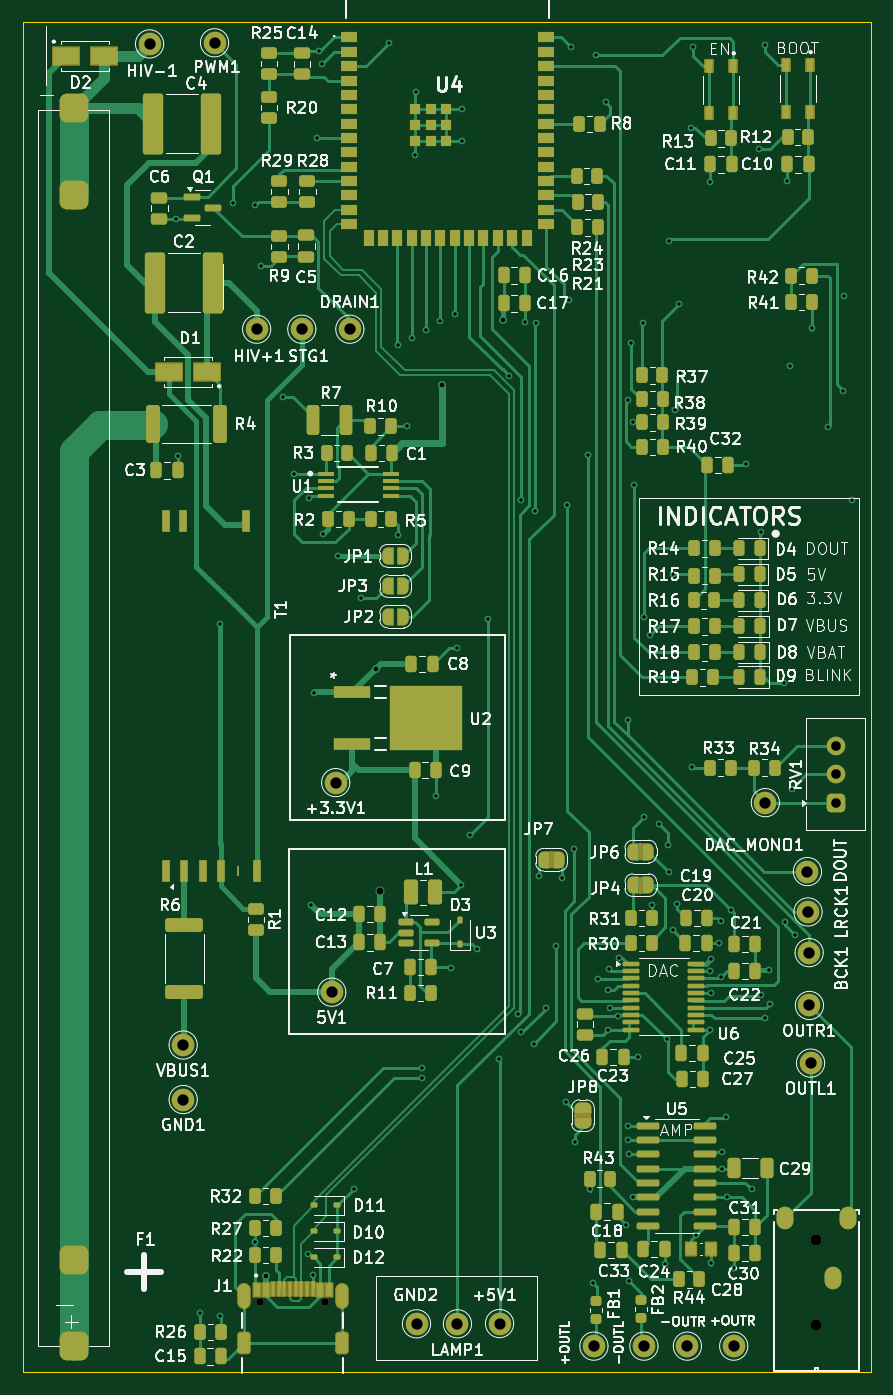
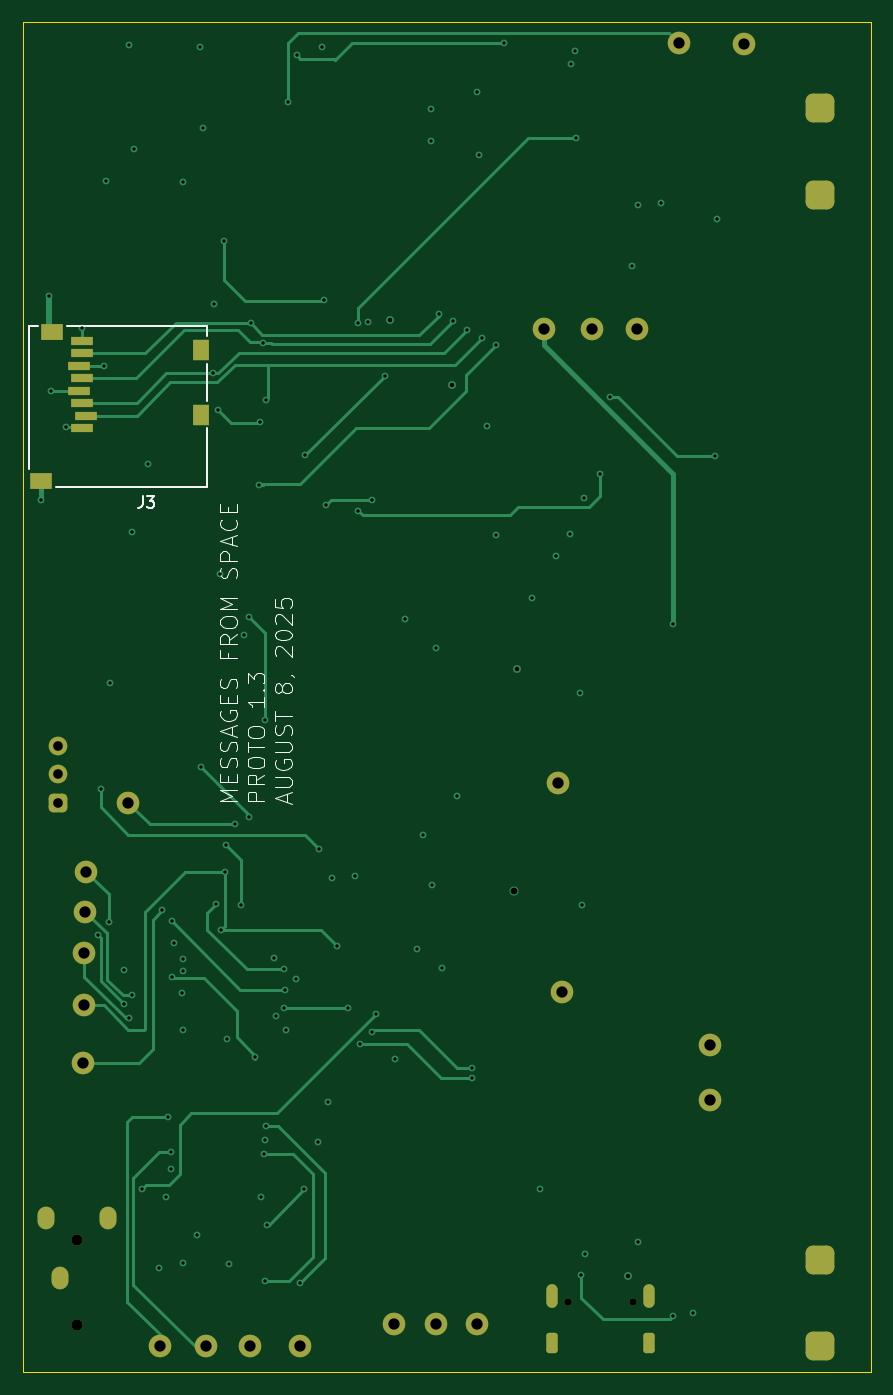
Circuit board: 13 layer files. Board 75.0 x 119.5 mm.
- bottom_copper: Messages4-B_Cu.gbr (20540 bytes)
- bottom_mask: Messages4-B_Mask.gbr (3552 bytes)
- paste: Messages4-B_Paste.gbr (871 bytes)
- bottom_silk: Messages4-B_Silkscreen.gbr (21706 bytes)
- outline: Messages4-Edge_Cuts.gbr (606 bytes)
- top_copper: Messages4-F_Cu.gbr (75669 bytes)
- top_mask: Messages4-F_Mask.gbr (18647 bytes)
- paste: Messages4-F_Paste.gbr (13680 bytes)
- top_silk: Messages4-F_Silkscreen.gbr (243671 bytes)
- inner_copper: Messages4-In1_Cu.gbr (225375 bytes)
- inner_copper: Messages4-In2_Cu.gbr (53412 bytes)
- drill: Messages4-NPTH.drl (459 bytes)
- drill: Messages4-PTH.drl (3854 bytes)

=== bottom_copper: Messages4-B_Cu.gbr (20540 bytes, source omitted) ===
=== bottom_mask: Messages4-B_Mask.gbr ===
%TF.GenerationSoftware,KiCad,Pcbnew,9.0.0*%
%TF.CreationDate,2025-08-08T14:04:17-04:00*%
%TF.ProjectId,Messages4,4d657373-6167-4657-9334-2e6b69636164,rev?*%
%TF.SameCoordinates,Original*%
%TF.FileFunction,Soldermask,Bot*%
%TF.FilePolarity,Negative*%
%FSLAX46Y46*%
G04 Gerber Fmt 4.6, Leading zero omitted, Abs format (unit mm)*
G04 Created by KiCad (PCBNEW 9.0.0) date 2025-08-08 14:04:17*
%MOMM*%
%LPD*%
G01*
G04 APERTURE LIST*
G04 Aperture macros list*
%AMRoundRect*
0 Rectangle with rounded corners*
0 $1 Rounding radius*
0 $2 $3 $4 $5 $6 $7 $8 $9 X,Y pos of 4 corners*
0 Add a 4 corners polygon primitive as box body*
4,1,4,$2,$3,$4,$5,$6,$7,$8,$9,$2,$3,0*
0 Add four circle primitives for the rounded corners*
1,1,$1+$1,$2,$3*
1,1,$1+$1,$4,$5*
1,1,$1+$1,$6,$7*
1,1,$1+$1,$8,$9*
0 Add four rect primitives between the rounded corners*
20,1,$1+$1,$2,$3,$4,$5,0*
20,1,$1+$1,$4,$5,$6,$7,0*
20,1,$1+$1,$6,$7,$8,$9,0*
20,1,$1+$1,$8,$9,$2,$3,0*%
G04 Aperture macros list end*
%ADD10C,2.000000*%
%ADD11RoundRect,0.635000X-0.635000X-0.635000X0.635000X-0.635000X0.635000X0.635000X-0.635000X0.635000X0*%
%ADD12RoundRect,0.635000X0.635000X0.635000X-0.635000X0.635000X-0.635000X-0.635000X0.635000X-0.635000X0*%
%ADD13RoundRect,0.412500X0.412500X-0.412500X0.412500X0.412500X-0.412500X0.412500X-0.412500X-0.412500X0*%
%ADD14C,1.650000*%
%ADD15C,0.990600*%
%ADD16O,1.498600X2.006600*%
%ADD17C,0.650000*%
%ADD18O,1.000000X2.100000*%
%ADD19RoundRect,0.250000X-0.250000X-0.650000X0.250000X-0.650000X0.250000X0.650000X-0.250000X0.650000X0*%
%ADD20R,1.397000X1.803400*%
%ADD21R,1.905000X1.397000*%
%ADD22R,2.006600X0.812800*%
G04 APERTURE END LIST*
D10*
%TO.C,-OUTL*%
X91175000Y-184500000D03*
%TD*%
%TO.C,-OUTR*%
X95025000Y-184500000D03*
%TD*%
%TO.C,+OUTR*%
X99125000Y-184500000D03*
%TD*%
%TO.C,+OUTL*%
X86750000Y-184500000D03*
%TD*%
%TO.C,OUTL1*%
X105925000Y-159450000D03*
%TD*%
%TO.C,GND1*%
X50400000Y-162675000D03*
%TD*%
%TO.C,5V1*%
X63550000Y-153175000D03*
%TD*%
D11*
%TO.C,F1*%
X40700000Y-184477500D03*
X40700000Y-176857500D03*
D12*
X40695000Y-82582500D03*
X40695000Y-74962500D03*
%TD*%
D13*
%TO.C,RV1*%
X108137500Y-136440000D03*
D14*
X108137500Y-133900000D03*
X108137500Y-131360000D03*
%TD*%
D10*
%TO.C,LRCK1*%
X105700000Y-146075000D03*
%TD*%
%TO.C,DRAIN1*%
X65150000Y-94500000D03*
%TD*%
%TO.C,+5V1*%
X78400000Y-182500000D03*
%TD*%
D15*
%TO.C,J2*%
X106450000Y-182590435D03*
X106450000Y-175090435D03*
D16*
X107950124Y-178490435D03*
X103699942Y-173190433D03*
X109199941Y-173190433D03*
%TD*%
D10*
%TO.C,VBUS1*%
X50400000Y-157850000D03*
%TD*%
%TO.C,OUTR1*%
X105825000Y-154350000D03*
%TD*%
%TO.C,HIV-1*%
X47425000Y-69250000D03*
%TD*%
%TO.C,DOUT1*%
X105650000Y-142500000D03*
%TD*%
%TO.C,BCK1*%
X105800000Y-149675000D03*
%TD*%
%TO.C,STG1*%
X60900000Y-94500000D03*
%TD*%
%TO.C,+3.3V1*%
X63900000Y-134625000D03*
%TD*%
D17*
%TO.C,J1*%
X57210000Y-180570000D03*
X62990000Y-180570000D03*
D18*
X55780000Y-180070000D03*
X64420000Y-180070000D03*
D19*
X55780000Y-184250000D03*
X64420000Y-184250000D03*
%TD*%
D10*
%TO.C,LAMP1*%
X74675000Y-182525000D03*
%TD*%
%TO.C,PWM1*%
X53175000Y-69150000D03*
%TD*%
%TO.C,GND2*%
X71050000Y-182525000D03*
%TD*%
%TO.C,HIV+1*%
X56900000Y-94500000D03*
%TD*%
%TO.C,DAC_MONO1*%
X101925000Y-136400000D03*
%TD*%
D20*
%TO.C,J3*%
X95478399Y-96350000D03*
X95478399Y-102050001D03*
D21*
X108628401Y-94750000D03*
X109628401Y-107900002D03*
D22*
X106028401Y-103240001D03*
X105628402Y-102139927D03*
X106028401Y-101040001D03*
X106228401Y-99940000D03*
X106028401Y-98840000D03*
X106228401Y-97740000D03*
X106028401Y-96639999D03*
X106028401Y-95539999D03*
%TD*%
M02*

=== paste: Messages4-B_Paste.gbr ===
%TF.GenerationSoftware,KiCad,Pcbnew,9.0.0*%
%TF.CreationDate,2025-08-08T14:04:16-04:00*%
%TF.ProjectId,Messages4,4d657373-6167-4657-9334-2e6b69636164,rev?*%
%TF.SameCoordinates,Original*%
%TF.FileFunction,Paste,Bot*%
%TF.FilePolarity,Positive*%
%FSLAX46Y46*%
G04 Gerber Fmt 4.6, Leading zero omitted, Abs format (unit mm)*
G04 Created by KiCad (PCBNEW 9.0.0) date 2025-08-08 14:04:16*
%MOMM*%
%LPD*%
G01*
G04 APERTURE LIST*
%ADD10R,1.397000X1.803400*%
%ADD11R,1.905000X1.397000*%
%ADD12R,2.006600X0.812800*%
G04 APERTURE END LIST*
D10*
%TO.C,J3*%
X95478399Y-96350000D03*
X95478399Y-102050001D03*
D11*
X108628401Y-94750000D03*
X109628401Y-107900002D03*
D12*
X106028401Y-103240001D03*
X105628402Y-102139927D03*
X106028401Y-101040001D03*
X106228401Y-99940000D03*
X106028401Y-98840000D03*
X106228401Y-97740000D03*
X106028401Y-96639999D03*
X106028401Y-95539999D03*
%TD*%
M02*

=== bottom_silk: Messages4-B_Silkscreen.gbr (21706 bytes, source omitted) ===
=== outline: Messages4-Edge_Cuts.gbr ===
%TF.GenerationSoftware,KiCad,Pcbnew,9.0.0*%
%TF.CreationDate,2025-08-08T14:04:17-04:00*%
%TF.ProjectId,Messages4,4d657373-6167-4657-9334-2e6b69636164,rev?*%
%TF.SameCoordinates,Original*%
%TF.FileFunction,Profile,NP*%
%FSLAX46Y46*%
G04 Gerber Fmt 4.6, Leading zero omitted, Abs format (unit mm)*
G04 Created by KiCad (PCBNEW 9.0.0) date 2025-08-08 14:04:17*
%MOMM*%
%LPD*%
G01*
G04 APERTURE LIST*
%TA.AperFunction,Profile*%
%ADD10C,0.050000*%
%TD*%
G04 APERTURE END LIST*
D10*
X36200000Y-67300000D02*
X111250000Y-67300000D01*
X111250000Y-186825000D01*
X36200000Y-186825000D01*
X36200000Y-67300000D01*
M02*

=== top_copper: Messages4-F_Cu.gbr (75669 bytes, source omitted) ===
=== top_mask: Messages4-F_Mask.gbr (18647 bytes, source omitted) ===
=== paste: Messages4-F_Paste.gbr (13680 bytes, source omitted) ===
=== top_silk: Messages4-F_Silkscreen.gbr (243671 bytes, source omitted) ===
=== inner_copper: Messages4-In1_Cu.gbr (225375 bytes, source omitted) ===
=== inner_copper: Messages4-In2_Cu.gbr (53412 bytes, source omitted) ===
=== drill: Messages4-NPTH.drl ===
M48
; DRILL file {KiCad 9.0.0} date 2025-08-08T14:04:50-0400
; FORMAT={-:-/ absolute / metric / decimal}
; #@! TF.CreationDate,2025-08-08T14:04:50-04:00
; #@! TF.GenerationSoftware,Kicad,Pcbnew,9.0.0
; #@! TF.FileFunction,NonPlated,1,4,NPTH
FMAT,2
METRIC
; #@! TA.AperFunction,NonPlated,NPTH,ComponentDrill
T1C0.650
; #@! TA.AperFunction,NonPlated,NPTH,ComponentDrill
T2C0.991
%
G90
G05
T1
X57.21Y-180.57
X62.99Y-180.57
T2
X106.45Y-175.09
X106.45Y-182.59
M30

=== drill: Messages4-PTH.drl ===
M48
; DRILL file {KiCad 9.0.0} date 2025-08-08T14:04:50-0400
; FORMAT={-:-/ absolute / metric / decimal}
; #@! TF.CreationDate,2025-08-08T14:04:50-04:00
; #@! TF.GenerationSoftware,Kicad,Pcbnew,9.0.0
; #@! TF.FileFunction,Plated,1,4,PTH
FMAT,2
METRIC
; #@! TA.AperFunction,Plated,PTH,ViaDrill
T1C0.300
; #@! TA.AperFunction,Plated,PTH,ViaDrill
T2C0.400
; #@! TA.AperFunction,Plated,PTH,ViaDrill
T3C0.600
; #@! TA.AperFunction,Plated,PTH,ComponentDrill
T4C0.600
; #@! TA.AperFunction,Plated,PTH,ComponentDrill
T5C0.850
; #@! TA.AperFunction,Plated,PTH,ComponentDrill
T6C1.000
; #@! TA.AperFunction,Plated,PTH,ComponentDrill
T7C1.020
%
G90
G05
T1
X49.775Y-84.75
X49.975Y-105.725
X51.887Y-181.537
X53.7Y-120.625
X53.7Y-181.825
X54.8Y-83.325
X56.787Y-175.3
X56.8Y-83.5
X57.325Y-88.875
X59.275Y-100.5
X60.175Y-107.3
X61.45Y-176.325
X61.575Y-109.45
X61.725Y-145.475
X61.85Y-178.225
X61.95Y-126.675
X62.25Y-77.575
X62.4Y-69.9
X62.7Y-71.0
X62.8Y-112.625
X64.075Y-114.55
X65.5Y-170.6
X66.15Y-118.325
X68.638Y-69.138
X69.375Y-112.7
X69.4Y-95.9
X70.2Y-103.1
X70.625Y-95.3
X70.9Y-79.1
X71.0Y-73.5
X71.5Y-159.9
X71.5Y-160.725
X71.895Y-94.525
X72.773Y-135.777
X73.165Y-93.75
X74.1Y-151.0
X74.435Y-93.125
X74.65Y-122.675
X75.025Y-143.675
X75.1Y-75.0
X75.1Y-77.8
X75.8Y-139.275
X76.362Y-149.338
X77.375Y-120.125
X78.325Y-159.05
X79.225Y-98.6
X80.0Y-155.125
X80.325Y-109.625
X80.337Y-156.713
X80.65Y-93.85
X81.425Y-157.725
X81.57Y-110.555
X81.6Y-93.975
X81.85Y-142.9
X82.5Y-154.575
X83.425Y-149.1
X83.9Y-143.025
X84.263Y-162.887
X84.4Y-110.1
X84.55Y-91.9
X84.75Y-69.525
X85.025Y-140.475
X85.075Y-166.425
X86.25Y-105.625
X86.362Y-170.625
X86.7Y-178.925
X86.975Y-70.25
X87.075Y-151.975
X87.8Y-74.425
X87.975Y-156.525
X88.025Y-152.95
X88.087Y-151.162
X88.15Y-154.575
X88.875Y-155.275
X89.0Y-150.125
X89.625Y-173.75
X89.75Y-100.8
X89.75Y-164.98
X89.775Y-129.075
X89.775Y-166.25
X89.825Y-178.7
X89.85Y-167.52
X90.025Y-95.75
X90.18Y-171.33
X90.225Y-102.75
X90.325Y-108.25
X90.675Y-158.925
X91.087Y-93.987
X91.225Y-119.95
X91.225Y-137.675
X91.7Y-121.6
X91.9Y-145.5
X92.5Y-138.3
X93.025Y-177.25
X93.175Y-157.35
X93.287Y-140.112
X93.375Y-142.55
X93.425Y-86.65
X93.725Y-147.7
X93.775Y-116.2
X93.938Y-101.662
X94.1Y-145.325
X94.3Y-92.3
X94.4Y-98.4
X95.3Y-76.675
X95.45Y-133.25
X95.525Y-69.525
X95.785Y-174.66
X97.025Y-156.525
X97.05Y-81.475
X97.05Y-151.3
X97.1Y-150.25
X97.1Y-177.15
X97.125Y-153.225
X97.825Y-148.8
X98.025Y-146.9
X98.037Y-151.787
X98.1Y-168.79
X98.125Y-167.35
X98.425Y-164.25
X98.55Y-171.33
X98.912Y-145.912
X99.15Y-177.625
X100.2Y-106.4
X100.725Y-170.625
X101.4Y-78.55
X101.537Y-112.425
X101.55Y-153.45
X101.85Y-69.325
X101.875Y-155.5
X102.25Y-151.225
X102.312Y-154.213
X103.537Y-125.8
X103.625Y-146.95
X103.85Y-81.35
X104.075Y-97.75
X104.3Y-135.15
X104.55Y-148.15
X106.012Y-94.4
X107.45Y-103.175
X108.775Y-99.925
X108.925Y-91.603
X109.628Y-109.6
T2
X57.7Y-178.275
X67.468Y-124.543
X73.3Y-99.475
X78.7Y-93.675
T3
X67.8Y-144.175
T5
X108.137Y-131.36
X108.137Y-133.9
X108.137Y-136.44
T6
X47.425Y-69.25
X50.4Y-157.85
X50.4Y-162.675
X53.175Y-69.15
X56.9Y-94.5
X60.9Y-94.5
X63.55Y-153.175
X63.9Y-134.625
X65.15Y-94.5
X71.05Y-182.525
X74.675Y-182.525
X78.4Y-182.5
X86.75Y-184.5
X91.175Y-184.5
X95.025Y-184.5
X99.125Y-184.5
X101.925Y-136.4
X105.65Y-142.5
X105.7Y-146.075
X105.8Y-149.675
X105.825Y-154.35
X105.925Y-159.45
T4
G00X55.78Y-179.52
M15
G01X55.78Y-180.62
M16
G05
G00X55.78Y-183.85
M15
G01X55.78Y-184.65
M16
G05
G00X64.42Y-179.52
M15
G01X64.42Y-180.62
M16
G05
G00X64.42Y-183.85
M15
G01X64.42Y-184.65
M16
G05
T6
G00X103.7Y-172.94
M15
G01X103.7Y-173.44
M16
G05
G00X107.95Y-178.24
M15
G01X107.95Y-178.74
M16
G05
G00X109.2Y-172.94
M15
G01X109.2Y-173.44
M16
G05
T7
G00X41.12Y-74.962
M15
G01X40.27Y-74.962
M16
G05
G00X41.12Y-82.582
M15
G01X40.27Y-82.582
M16
G05
G00X40.275Y-176.857
M15
G01X41.125Y-176.857
M16
G05
G00X40.275Y-184.477
M15
G01X41.125Y-184.477
M16
G05
M30

